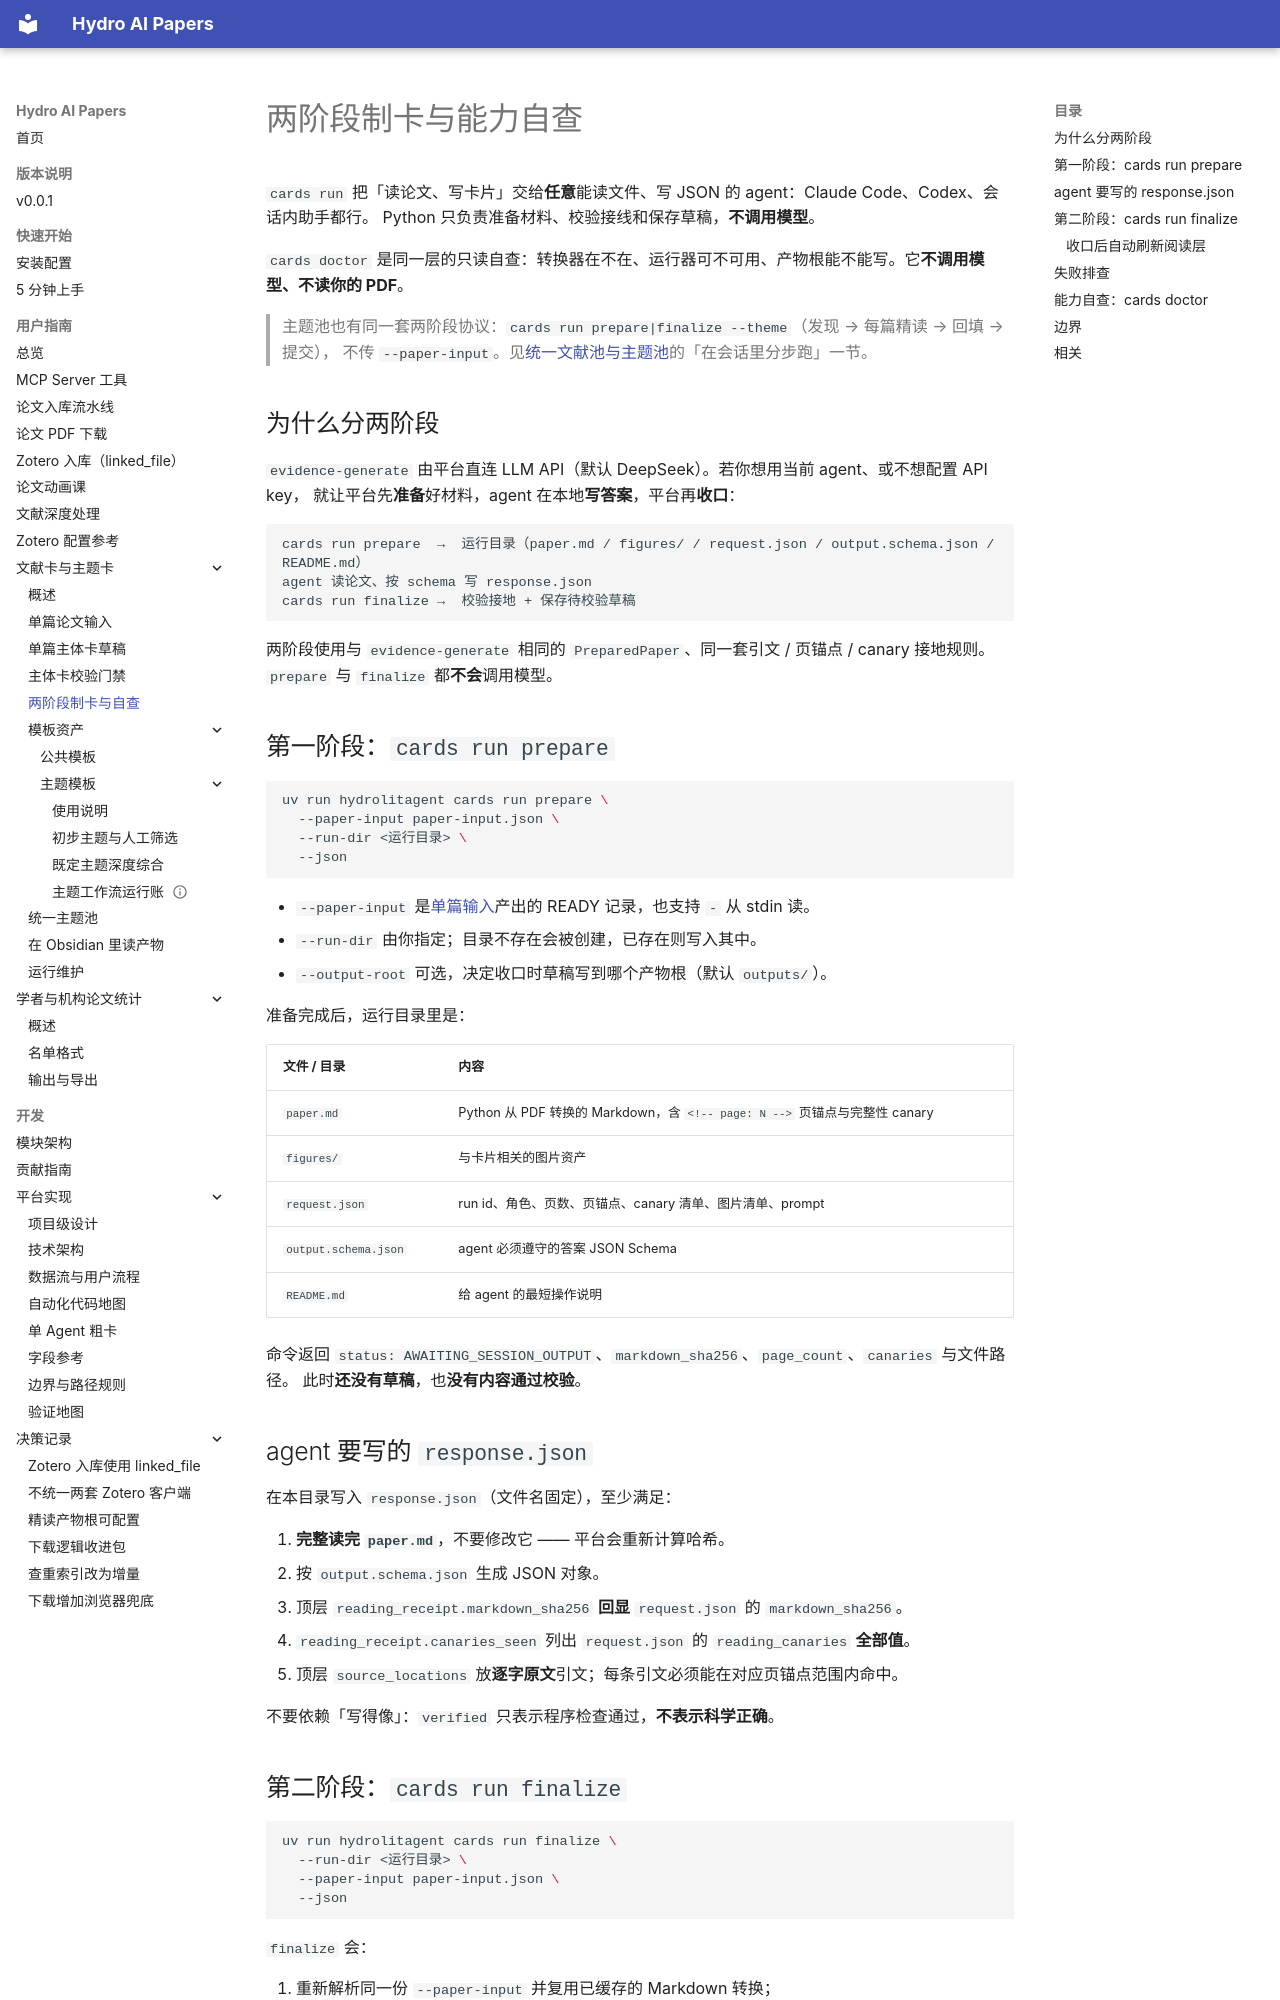

repository: iHeadWater/mylibrary · page: user-guide/cards/run-and-doctor/index.html · generator: mkdocs

# 两阶段制卡与能力自查

`cards run` 把「读论文、写卡片」交给**任意**能读文件、写 JSON 的 agent：Claude Code、Codex、会话内助手都行。
Python 只负责准备材料、校验接线和保存草稿，**不调用模型**。

`cards doctor` 是同一层的只读自查：转换器在不在、运行器可不可用、产物根能不能写。它**不调用模型、不读你的 PDF**。

> 主题池也有同一套两阶段协议：`cards run prepare|finalize --theme`（发现 → 每篇精读 → 回填 → 提交），
> 不传 `--paper-input`。见[统一文献池与主题池](unified-theme-pool.md)的「在会话里分步跑」一节。

## 为什么分两阶段

`evidence-generate` 由平台直连 LLM API（默认 DeepSeek）。若你想用当前 agent、或不想配置 API key，
就让平台先**准备**好材料，agent 在本地**写答案**，平台再**收口**：

```text
cards run prepare  →  运行目录（paper.md / figures/ / request.json / output.schema.json / README.md）
agent 读论文、按 schema 写 response.json
cards run finalize →  校验接地 + 保存待校验草稿
```

两阶段使用与 `evidence-generate` 相同的 `PreparedPaper`、同一套引文 / 页锚点 / canary 接地规则。
`prepare` 与 `finalize` 都**不会**调用模型。

## 第一阶段：`cards run prepare`

```bash
uv run hydrolitagent cards run prepare \
  --paper-input paper-input.json \
  --run-dir <运行目录> \
  --json
```

- `--paper-input` 是[单篇输入](paper-input.md)产出的 READY 记录，也支持 `-` 从 stdin 读。
- `--run-dir` 由你指定；目录不存在会被创建，已存在则写入其中。
- `--output-root` 可选，决定收口时草稿写到哪个产物根（默认 `outputs/`）。

准备完成后，运行目录里是：

| 文件 / 目录 | 内容 |
|---|---|
| `paper.md` | Python 从 PDF 转换的 Markdown，含 `<!-- page: N -->` 页锚点与完整性 canary |
| `figures/` | 与卡片相关的图片资产 |
| `request.json` | run id、角色、页数、页锚点、canary 清单、图片清单、prompt |
| `output.schema.json` | agent 必须遵守的答案 JSON Schema |
| `README.md` | 给 agent 的最短操作说明 |

命令返回 `status: AWAITING_SESSION_OUTPUT`、`markdown_sha256`、`page_count`、`canaries` 与文件路径。
此时**还没有草稿**，也**没有内容通过校验**。

## agent 要写的 `response.json`

在本目录写入 `response.json`（文件名固定），至少满足：

1. **完整读完 `paper.md`**，不要修改它 —— 平台会重新计算哈希。
2. 按 `output.schema.json` 生成 JSON 对象。
3. 顶层 `reading_receipt.markdown_sha256` **回显** `request.json` 的 `markdown_sha256`。
4. `reading_receipt.canaries_seen` 列出 `request.json` 的 `reading_canaries` **全部值**。
5. 顶层 `source_locations` 放**逐字原文**引文；每条引文必须能在对应页锚点范围内命中。

不要依赖「写得像」：`verified` 只表示程序检查通过，**不表示科学正确**。
